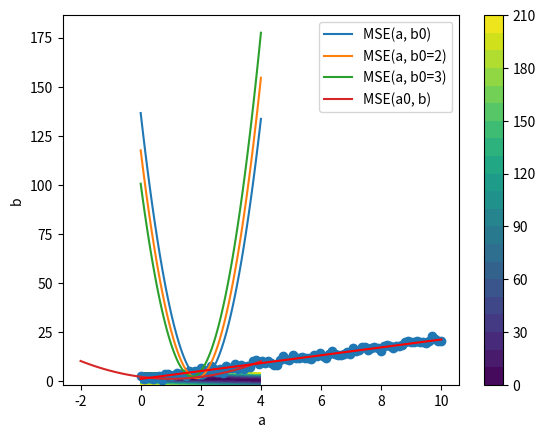

Recreate this plot in Python.
import numpy as np
import matplotlib.pyplot as plt


def first_forward(f, x, h):
    return (f(x + h) - f(x)) / h


def mse(a, b, x, y):
    return np.mean((y - (a * x + b)) ** 2)


def newton_raphson(f, x0, tol=1.0e-6, max_iter=100000, patience=1000):
    x = x0
    fx = np.inf
    best_x = x
    for i in range(max_iter):
        x = x - f(x) / first_forward(f, x, 1.0e-6)
        print(f"i={i} x={x:.6f} f(x)={f(x):.6f}")
        if f(x) < fx:
            fx = f(x)
            best_x = x
        else:
            patience -= 1
            if patience < 0:
                break
        if abs(f(x)) < tol:
            return x
    return best_x


if __name__ == "__main__":
    np.random.seed(7)
    a0 = 2.0
    b0 = 1.0
    x = np.linspace(0, 10, 100)
    y = a0 * x + b0 + np.random.normal(0, 1, 100)

    a = np.linspace(0, 4, 100)
    b = np.linspace(-2, 4, 100)

    plt.plot(a, np.array([mse(a_val, b0, x, y) for a_val in a]), label="MSE(a, b0)")
    plt.plot(a, np.array([mse(a_val, 2.0, x, y) for a_val in a]), label="MSE(a, b0=2)")
    plt.plot(a, np.array([mse(a_val, 3.0, x, y) for a_val in a]), label="MSE(a, b0=3)")
    plt.plot(b, np.array([mse(a0, b_val, x, y) for b_val in b]), label="MSE(a0, b)")
    plt.legend()
    plt.show()

    mse_values = np.array([[mse(a_val, b_val, x, y) for b_val in b] for a_val in a])
    plt.contourf(a, b, mse_values, levels=20)
    plt.colorbar()
    plt.xlabel("a")
    plt.ylabel("b")
    plt.show()

    f = lambda a: mse(a, b0, x, y)
    a_optimal = newton_raphson(f, a0, patience=1000)
    f = lambda b: mse(a_optimal, b, x, y)
    b_optimal = newton_raphson(f, b0, patience=1000)
    print(f"Optimal a: {a_optimal}")
    print(f"Optimal b: {b_optimal}")
    print(f"Optimal MSE: {mse(a_optimal, b_optimal, x, y)}")
    plt.scatter(x, y)
    plt.plot(x, a_optimal * x + b_optimal, color="red")
    plt.show()
